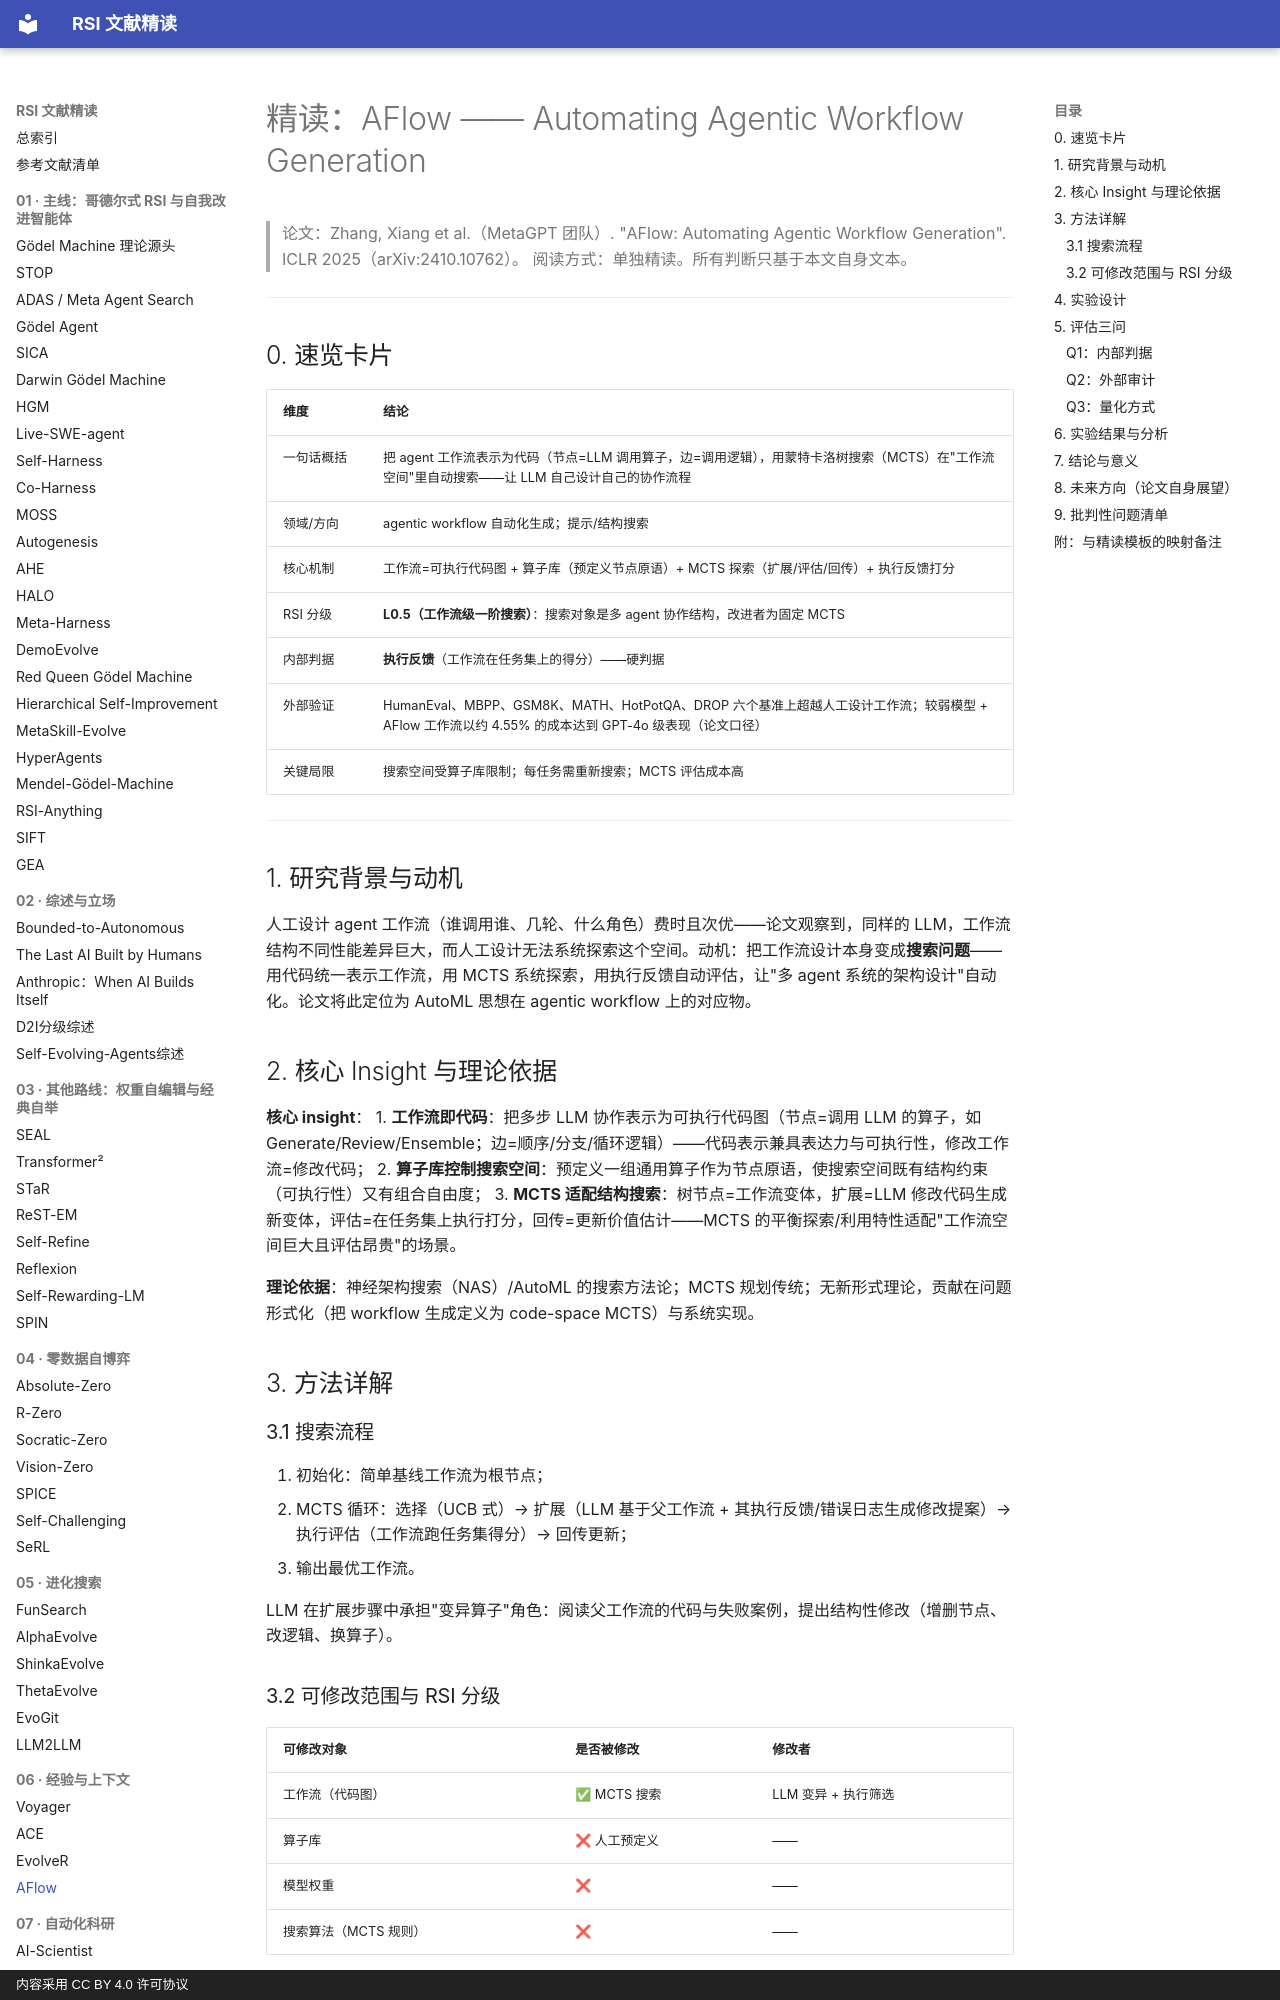

repository: zlven/RSI-Papers-Reading · page: 06-经验与上下文-04-AFlow-精读/index.html · generator: mkdocs · copyright: 内容采用 CC BY 4.0 许可协议

# 精读：AFlow —— Automating Agentic Workflow Generation

> 论文：Zhang, Xiang et al.（MetaGPT 团队）. "AFlow: Automating Agentic Workflow Generation". ICLR 2025（arXiv:2410.10762）。
> 阅读方式：单独精读。所有判断只基于本文自身文本。

---

## 0. 速览卡片

| 维度 | 结论 |
|---|---|
| 一句话概括 | 把 agent 工作流表示为代码（节点=LLM 调用算子，边=调用逻辑），用蒙特卡洛树搜索（MCTS）在"工作流空间"里自动搜索——让 LLM 自己设计自己的协作流程 |
| 领域/方向 | agentic workflow 自动化生成；提示/结构搜索 |
| 核心机制 | 工作流=可执行代码图 + 算子库（预定义节点原语）+ MCTS 探索（扩展/评估/回传）+ 执行反馈打分 |
| RSI 分级 | **L0.5（工作流级一阶搜索）**：搜索对象是多 agent 协作结构，改进者为固定 MCTS |
| 内部判据 | **执行反馈**（工作流在任务集上的得分）——硬判据 |
| 外部验证 | HumanEval、MBPP、GSM8K、MATH、HotPotQA、DROP 六个基准上超越人工设计工作流；较弱模型 + AFlow 工作流以约 4.55% 的成本达到 GPT-4o 级表现（论文口径） |
| 关键局限 | 搜索空间受算子库限制；每任务需重新搜索；MCTS 评估成本高 |

---

## 1. 研究背景与动机

人工设计 agent 工作流（谁调用谁、几轮、什么角色）费时且次优——论文观察到，同样的 LLM，工作流结构不同性能差异巨大，而人工设计无法系统探索这个空间。动机：把工作流设计本身变成**搜索问题**——用代码统一表示工作流，用 MCTS 系统探索，用执行反馈自动评估，让"多 agent 系统的架构设计"自动化。论文将此定位为 AutoML 思想在 agentic workflow 上的对应物。

## 2. 核心 Insight 与理论依据

**核心 insight**：
1. **工作流即代码**：把多步 LLM 协作表示为可执行代码图（节点=调用 LLM 的算子，如 Generate/Review/Ensemble；边=顺序/分支/循环逻辑）——代码表示兼具表达力与可执行性，修改工作流=修改代码；
2. **算子库控制搜索空间**：预定义一组通用算子作为节点原语，使搜索空间既有结构约束（可执行性）又有组合自由度；
3. **MCTS 适配结构搜索**：树节点=工作流变体，扩展=LLM 修改代码生成新变体，评估=在任务集上执行打分，回传=更新价值估计——MCTS 的平衡探索/利用特性适配"工作流空间巨大且评估昂贵"的场景。

**理论依据**：神经架构搜索（NAS）/AutoML 的搜索方法论；MCTS 规划传统；无新形式理论，贡献在问题形式化（把 workflow 生成定义为 code-space MCTS）与系统实现。

## 3. 方法详解

### 3.1 搜索流程

1. 初始化：简单基线工作流为根节点；
2. MCTS 循环：选择（UCB 式）→ 扩展（LLM 基于父工作流 + 其执行反馈/错误日志生成修改提案）→ 执行评估（工作流跑任务集得分）→ 回传更新；
3. 输出最优工作流。

LLM 在扩展步骤中承担"变异算子"角色：阅读父工作流的代码与失败案例，提出结构性修改（增删节点、改逻辑、换算子）。
